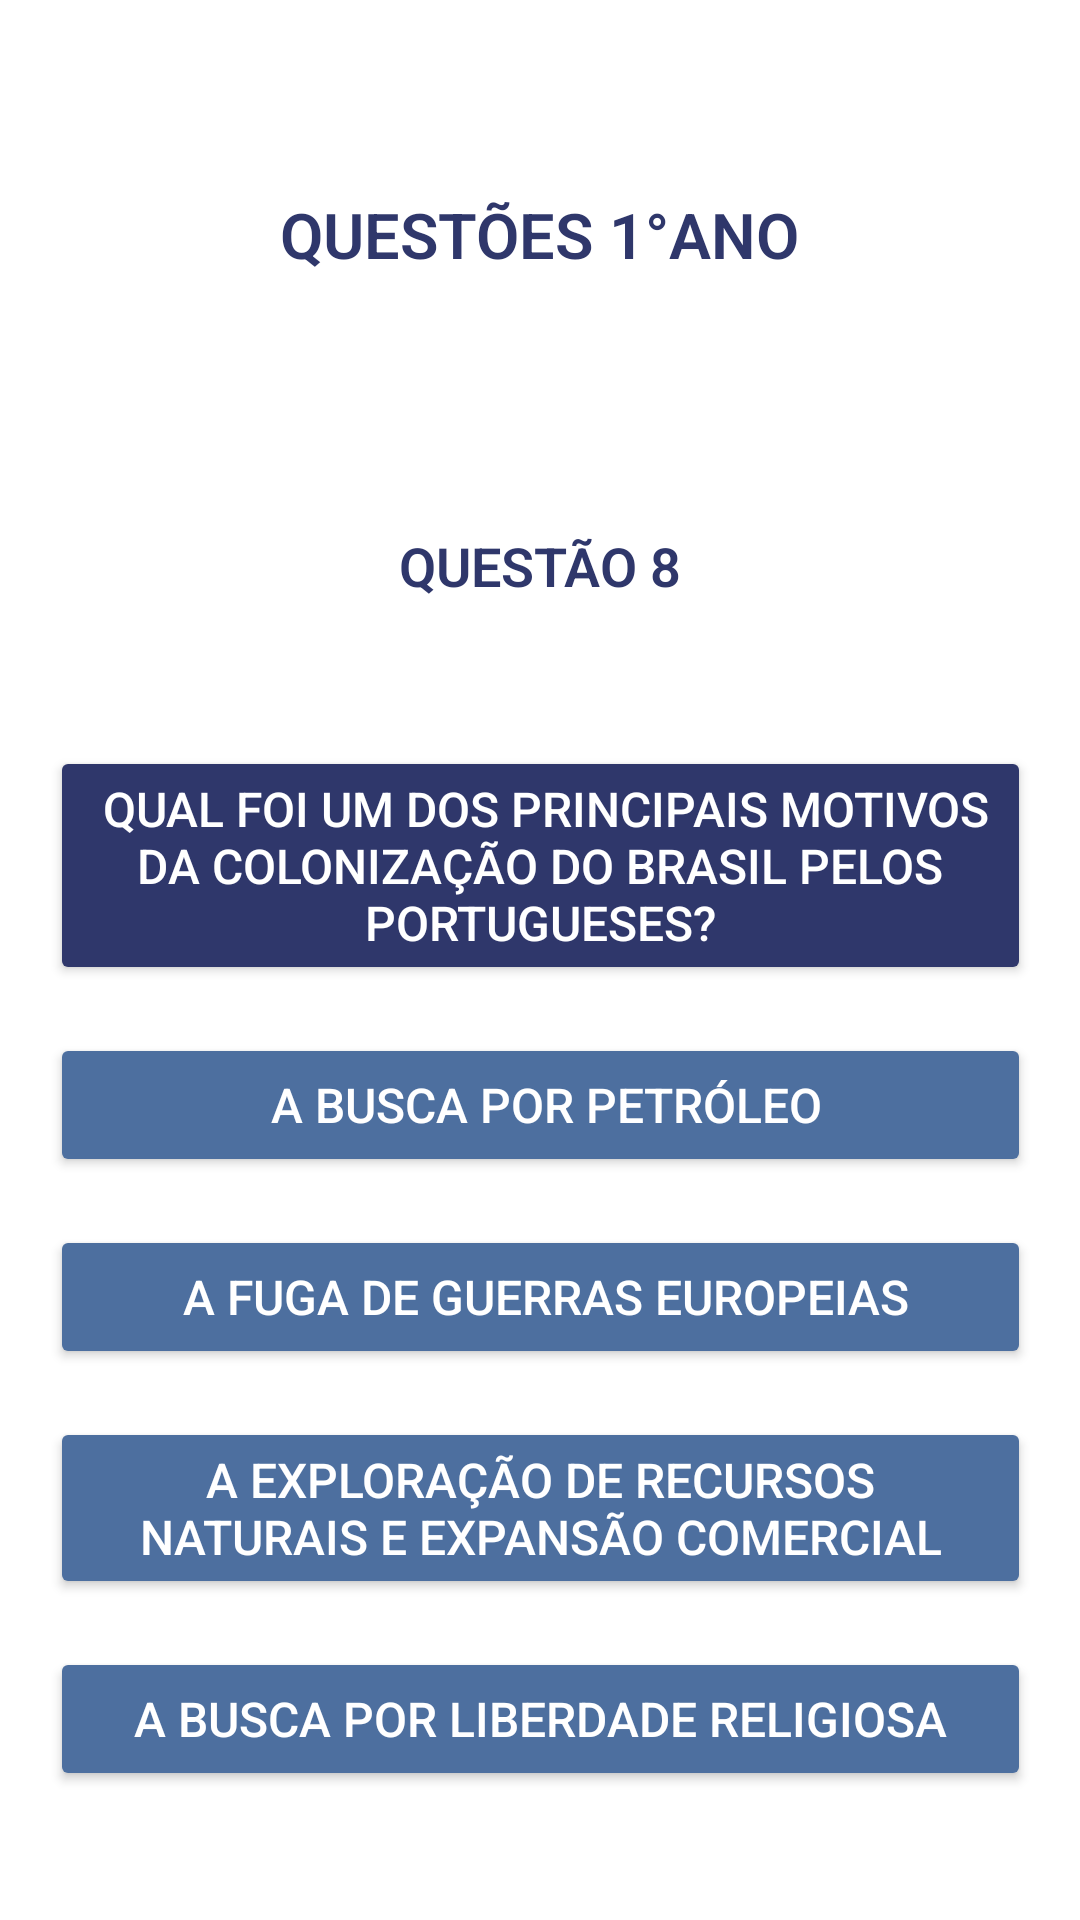

This screen was rendered from an Android layout file. Write that file and the resources it references.
<!-- AndroidManifest.xml: application theme Theme.Material3.DayNight.NoActionBar -->
<!-- res/layout/primeira_serie_questao008.xml -->
<?xml version="1.0" encoding="utf-8"?>
<androidx.constraintlayout.widget.ConstraintLayout xmlns:android="http://schemas.android.com/apk/res/android"
    xmlns:app="http://schemas.android.com/apk/res-auto"
    xmlns:tools="http://schemas.android.com/tools"
    android:id="@+id/main"
    android:layout_width="match_parent"
    android:layout_height="match_parent"
    android:background="@android:color/white"
    tools:context=".Questoes1AnoActivitys.PrimeiraSerieQuestao008Activity">


    <TextView
        android:id="@+id/texto_serie"
        android:layout_width="wrap_content"
        android:layout_height="wrap_content"
        android:layout_marginTop="64dp"
        android:fontFamily="sans-serif-light"
        android:text="QUESTÕES 1°ANO"
        android:textColor="#2F376B"
        android:textSize="21dp"
        android:textStyle="bold"
        app:layout_constraintEnd_toEndOf="parent"
        app:layout_constraintHorizontal_bias="0.5"
        app:layout_constraintStart_toStartOf="parent"
        app:layout_constraintTop_toTopOf="parent" />

    <TextView
        android:id="@+id/questao2"
        android:layout_width="wrap_content"
        android:layout_height="wrap_content"
        android:layout_marginTop="84dp"
        android:fontFamily="sans-serif-light"
        android:text="QUESTÃO 8"
        android:textColor="#2F376B"
        android:textSize="18dp"
        android:textStyle="bold"
        app:layout_constraintEnd_toEndOf="parent"
        app:layout_constraintHorizontal_bias="0.5"
        app:layout_constraintStart_toStartOf="parent"
        app:layout_constraintTop_toBottomOf="@+id/texto_serie" />

    <Button
        android:id="@+id/pergunta1"
        android:layout_width="327sp"
        android:layout_height="wrap_content"
        android:layout_marginTop="48dp"
        android:backgroundTint="#2F376B"
        android:text=" Qual foi um dos principais motivos da colonização do Brasil pelos portugueses?"
        android:textColor="@android:color/white"
        android:textSize="16sp"
        app:layout_constraintEnd_toEndOf="parent"
        app:layout_constraintHorizontal_bias="0.5"
        app:layout_constraintStart_toStartOf="parent"
        app:layout_constraintTop_toBottomOf="@+id/questao2" />

    <Button
        android:id="@+id/alt1"
        android:layout_width="327sp"
        android:layout_height="wrap_content"
        android:layout_marginTop="16dp"
        android:backgroundTint="#4d6f9f"
        android:text=" A busca por petróleo"
        android:textColor="@android:color/white"
        android:textSize="16sp"
        app:layout_constraintEnd_toEndOf="parent"
        app:layout_constraintHorizontal_bias="0.5"
        app:layout_constraintStart_toStartOf="parent"
        app:layout_constraintTop_toBottomOf="@+id/pergunta1" />

    <Button
        android:id="@+id/alt2"
        android:layout_width="327sp"
        android:layout_height="wrap_content"
        android:layout_marginTop="16dp"
        android:backgroundTint="#4d6f9f"
        android:text=" A fuga de guerras europeias"
        android:textColor="@android:color/white"
        android:textSize="16sp"
        app:layout_constraintEnd_toEndOf="parent"
        app:layout_constraintHorizontal_bias="0.5"
        app:layout_constraintStart_toStartOf="parent"
        app:layout_constraintTop_toBottomOf="@+id/alt1" />

    <Button
        android:id="@+id/alt3"
        android:layout_width="327sp"
        android:layout_height="wrap_content"
        android:layout_marginTop="16dp"
        android:backgroundTint="#4d6f9f"
        android:text="A exploração de recursos naturais e expansão comercial"
        android:textColor="@android:color/white"
        android:textSize="16sp"
        app:layout_constraintEnd_toEndOf="parent"
        app:layout_constraintHorizontal_bias="0.5"
        app:layout_constraintStart_toStartOf="parent"
        app:layout_constraintTop_toBottomOf="@+id/alt2" />

    <Button
        android:id="@+id/alt4"
        android:layout_width="327sp"
        android:layout_height="wrap_content"
        android:layout_marginTop="16dp"
        android:backgroundTint="#4d6f9f"
        android:text="A busca por liberdade religiosa"
        android:textColor="@android:color/white"
        android:textSize="16sp"
        app:layout_constraintEnd_toEndOf="parent"
        app:layout_constraintHorizontal_bias="0.5"
        app:layout_constraintStart_toStartOf="parent"
        app:layout_constraintTop_toBottomOf="@+id/alt3" />


</androidx.constraintlayout.widget.ConstraintLayout>
<!-- resources referenced by this layout -->
<resources>

</resources>
